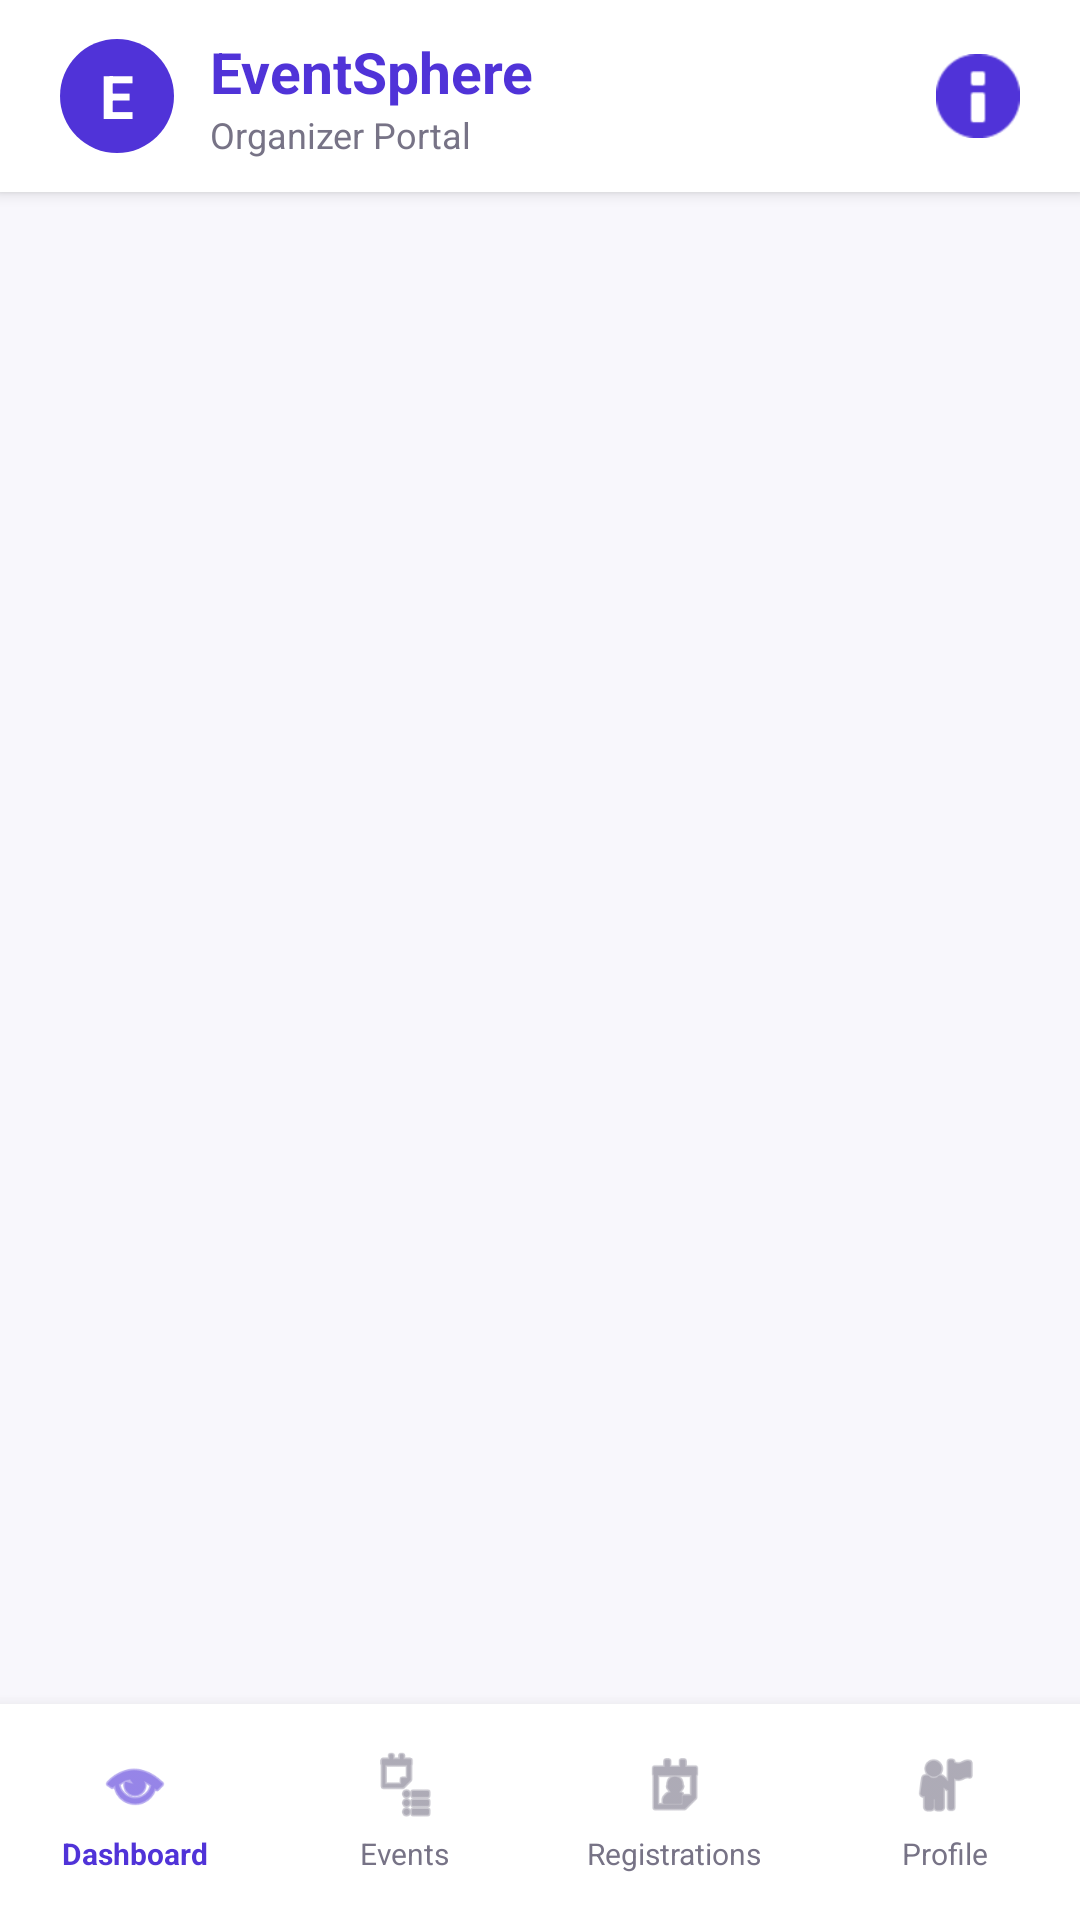

Layout XML and referenced resources for this Android screen:
<!-- AndroidManifest.xml: application theme Theme.EventSphere -->
<!-- res/layout/activity_organizer.xml -->
<?xml version="1.0" encoding="utf-8"?>
<androidx.constraintlayout.widget.ConstraintLayout
    xmlns:android="http://schemas.android.com/apk/res/android"
    xmlns:app="http://schemas.android.com/apk/res-auto"
    android:layout_width="match_parent"
    android:layout_height="match_parent"
    android:background="#F8F7FC">

    
    <LinearLayout
        android:id="@+id/organizerAppBar"
        android:layout_width="0dp"
        android:layout_height="64dp"
        android:background="#FFFFFF"
        android:elevation="3dp"
        android:gravity="center_vertical"
        android:orientation="horizontal"
        android:paddingStart="20dp"
        android:paddingEnd="20dp"
        app:layout_constraintTop_toTopOf="parent"
        app:layout_constraintStart_toStartOf="parent"
        app:layout_constraintEnd_toEndOf="parent">

        <TextView
            android:layout_width="38dp"
            android:layout_height="38dp"
            android:background="@drawable/organizer_logo_bg"
            android:gravity="center"
            android:text="E"
            android:textColor="#FFFFFF"
            android:textSize="20sp"
            android:textStyle="bold" />

        <LinearLayout
            android:layout_width="0dp"
            android:layout_height="wrap_content"
            android:layout_marginStart="12dp"
            android:layout_weight="1"
            android:orientation="vertical">

            <TextView
                android:layout_width="wrap_content"
                android:layout_height="wrap_content"
                android:text="EventSphere"
                android:textColor="#5033D8"
                android:textSize="19sp"
                android:textStyle="bold" />

            <TextView
                android:layout_width="wrap_content"
                android:layout_height="wrap_content"
                android:text="Organizer Portal"
                android:textColor="#777386"
                android:textSize="12sp" />

        </LinearLayout>

        <ImageView
            android:id="@+id/btnOrganizerNotifications"
            android:layout_width="28dp"
            android:layout_height="28dp"
            android:contentDescription="Notifications"
            android:src="@android:drawable/ic_dialog_info"
            app:tint="#5033D8" />

    </LinearLayout>

    
    <androidx.fragment.app.FragmentContainerView
        android:id="@+id/organizerFragmentContainer"
        android:layout_width="0dp"
        android:layout_height="0dp"
        app:layout_constraintTop_toBottomOf="@id/organizerAppBar"
        app:layout_constraintBottom_toTopOf="@id/organizerBottomNav"
        app:layout_constraintStart_toStartOf="parent"
        app:layout_constraintEnd_toEndOf="parent" />

    
    <LinearLayout
        android:id="@+id/organizerBottomNav"
        android:layout_width="0dp"
        android:layout_height="72dp"
        android:background="#FFFFFF"
        android:elevation="8dp"
        android:orientation="horizontal"
        android:gravity="center"
        android:paddingTop="6dp"
        android:paddingBottom="6dp"
        app:layout_constraintBottom_toBottomOf="parent"
        app:layout_constraintStart_toStartOf="parent"
        app:layout_constraintEnd_toEndOf="parent">

        <LinearLayout
            android:id="@+id/navOrganizerDashboard"
            android:layout_width="0dp"
            android:layout_height="match_parent"
            android:layout_weight="1"
            android:gravity="center"
            android:orientation="vertical"
            android:clickable="true"
            android:focusable="true">

            <ImageView
                android:id="@+id/iconOrganizerDashboard"
                android:layout_width="24dp"
                android:layout_height="24dp"
                android:contentDescription="Dashboard"
                android:src="@android:drawable/ic_menu_view"
                app:tint="#5033D8" />

            <TextView
                android:id="@+id/textOrganizerDashboard"
                android:layout_width="wrap_content"
                android:layout_height="wrap_content"
                android:layout_marginTop="4dp"
                android:text="Dashboard"
                android:textColor="#5033D8"
                android:textSize="10sp"
                android:textStyle="bold" />

        </LinearLayout>

        <LinearLayout
            android:id="@+id/navOrganizerEvents"
            android:layout_width="0dp"
            android:layout_height="match_parent"
            android:layout_weight="1"
            android:gravity="center"
            android:orientation="vertical"
            android:clickable="true"
            android:focusable="true">

            <ImageView
                android:id="@+id/iconOrganizerEvents"
                android:layout_width="24dp"
                android:layout_height="24dp"
                android:contentDescription="Events"
                android:src="@android:drawable/ic_menu_agenda"
                app:tint="#777386" />

            <TextView
                android:id="@+id/textOrganizerEvents"
                android:layout_width="wrap_content"
                android:layout_height="wrap_content"
                android:layout_marginTop="4dp"
                android:text="Events"
                android:textColor="#777386"
                android:textSize="10sp" />

        </LinearLayout>

        <LinearLayout
            android:id="@+id/navOrganizerRegistrations"
            android:layout_width="0dp"
            android:layout_height="match_parent"
            android:layout_weight="1"
            android:gravity="center"
            android:orientation="vertical"
            android:clickable="true"
            android:focusable="true">

            <ImageView
                android:id="@+id/iconOrganizerRegistrations"
                android:layout_width="24dp"
                android:layout_height="24dp"
                android:contentDescription="Registrations"
                android:src="@android:drawable/ic_menu_my_calendar"
                app:tint="#777386" />

            <TextView
                android:id="@+id/textOrganizerRegistrations"
                android:layout_width="wrap_content"
                android:layout_height="wrap_content"
                android:layout_marginTop="4dp"
                android:text="Registrations"
                android:textColor="#777386"
                android:textSize="10sp" />

        </LinearLayout>

        <LinearLayout
            android:id="@+id/navOrganizerProfile"
            android:layout_width="0dp"
            android:layout_height="match_parent"
            android:layout_weight="1"
            android:gravity="center"
            android:orientation="vertical"
            android:clickable="true"
            android:focusable="true">

            <ImageView
                android:id="@+id/iconOrganizerProfile"
                android:layout_width="24dp"
                android:layout_height="24dp"
                android:contentDescription="Profile"
                android:src="@android:drawable/ic_menu_myplaces"
                app:tint="#777386" />

            <TextView
                android:id="@+id/textOrganizerProfile"
                android:layout_width="wrap_content"
                android:layout_height="wrap_content"
                android:layout_marginTop="4dp"
                android:text="Profile"
                android:textColor="#777386"
                android:textSize="10sp" />

        </LinearLayout>

    </LinearLayout>

</androidx.constraintlayout.widget.ConstraintLayout>
<!-- resources referenced by this layout -->
<resources>
  <!-- drawable organizer_logo_bg (drawable) -->
  <?xml version="1.0" encoding="utf-8"?>
  <shape xmlns:android="http://schemas.android.com/apk/res/android"
      android:shape="rectangle">
  
      <solid android:color="#5033D8" />
  
      <corners android:radius="24dp" />
  
  </shape>
  <style name="Theme.EventSphere" parent="Base.Theme.EventSphere" />
  <style name="Base.Theme.EventSphere" parent="Theme.Material3.DayNight.NoActionBar">
          
          
      </style>
</resources>
